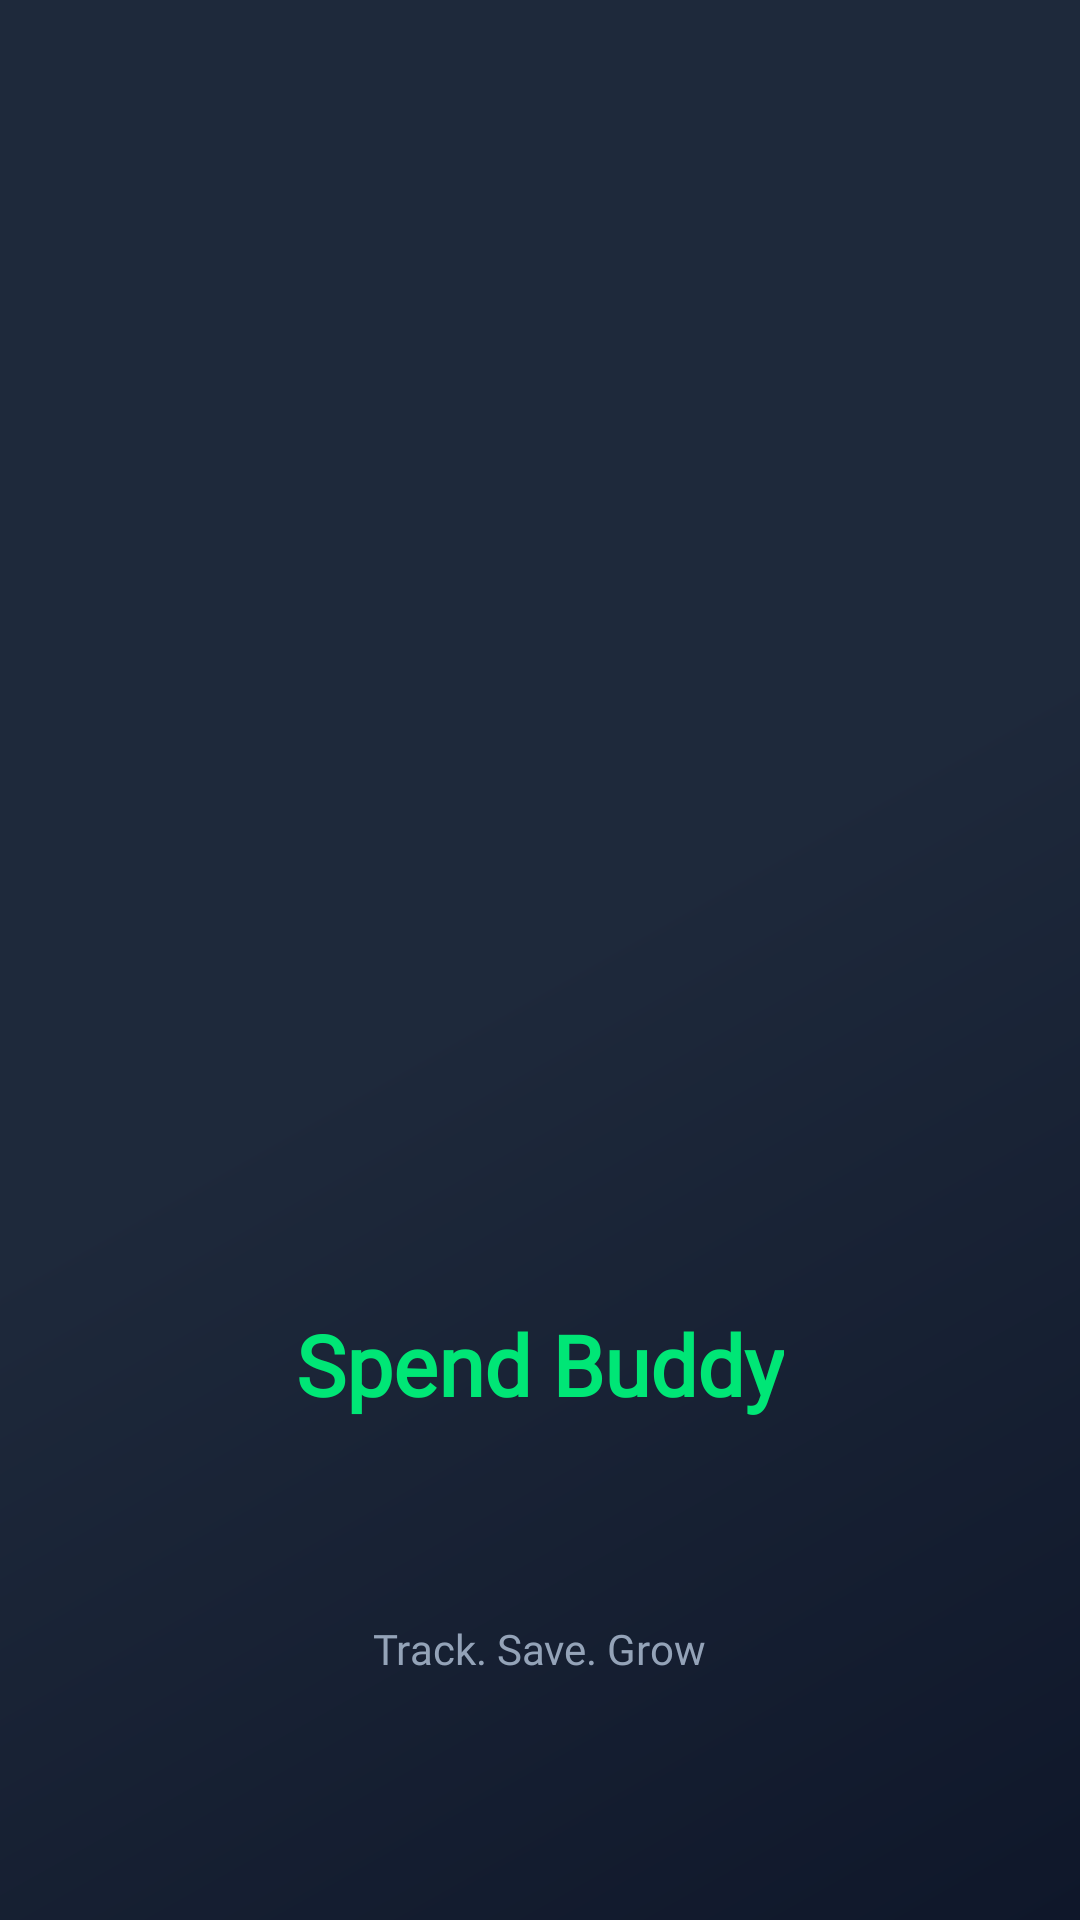

Here is an Android app screen rendered from its layout file. Give the layout XML and the strings, colors and styles it references.
<!-- AndroidManifest.xml: application theme Theme.Spend_Buddy -->
<!-- res/layout/activity_splash.xml -->
<?xml version="1.0" encoding="utf-8"?>
<RelativeLayout xmlns:android="http://schemas.android.com/apk/res/android"
    android:layout_width="match_parent"
    android:layout_height="match_parent"
    android:theme="@style/Theme.AppCompat.Light.NoActionBar"
    android:background="@drawable/splash_gradient">

    <ImageView
        android:id="@+id/logo"
        android:layout_width="223dp"
        android:layout_height="200dp"
        android:layout_centerInParent="true"
        android:alpha="0.9"
        android:elevation="8dp"
        android:scaleType="fitCenter"
        android:src="@drawable/logo_spendbuddy" />

    <TextView
        android:id="@+id/appName"
        android:layout_width="wrap_content"
        android:layout_height="wrap_content"
        android:text="Spend Buddy"
        android:textSize="28sp"
        android:textStyle="bold"
        android:textColor="#00E676"
        android:fontFamily="@font/poppins_bold"
        android:layout_below="@id/logo"
        android:layout_centerHorizontal="true"
        android:layout_marginTop="16dp"/>

    <TextView
        android:layout_width="wrap_content"
        android:layout_height="wrap_content"
        android:text="Track. Save. Grow"
        android:textColor="#94A3B8"
        android:fontFamily="@font/poppins_bold"
        android:textSize="14sp"
        android:layout_below="@id/logo"
        android:layout_centerHorizontal="true"
        android:layout_marginTop="120dp"/>









</RelativeLayout>
<!-- resources referenced by this layout -->
<resources>
  <!-- drawable splash_gradient (drawable) -->
  <?xml version="1.0" encoding="utf-8"?>
  <shape xmlns:android="http://schemas.android.com/apk/res/android">
  
      <gradient
          android:startColor="#0F172A"
          android:centerColor="#1E293B"
          android:endColor="#1E293B"
          android:angle="135"/>
  
  </shape>
  <style name="Theme.Spend_Buddy" parent="Theme.MaterialComponents.DayNight.NoActionBar">
  
      <item name="android:windowBackground">@color/bg_dark</item>
  
      <item name="colorPrimary">@color/primary_green</item>
      <item name="colorPrimaryVariant">@color/deep_teal</item>
      <item name="colorAccent">@color/accent_cyan</item>
  
      <item name="android:textColor">@color/white</item>
  
  </style>
  <color name="bg_dark">#0F172A</color>
  <color name="primary_green">#22C55E</color>
  <color name="deep_teal">#0F766E</color>
  <color name="accent_cyan">#06B6D4</color>
  <color name="white">#FFFFFF</color>
</resources>
